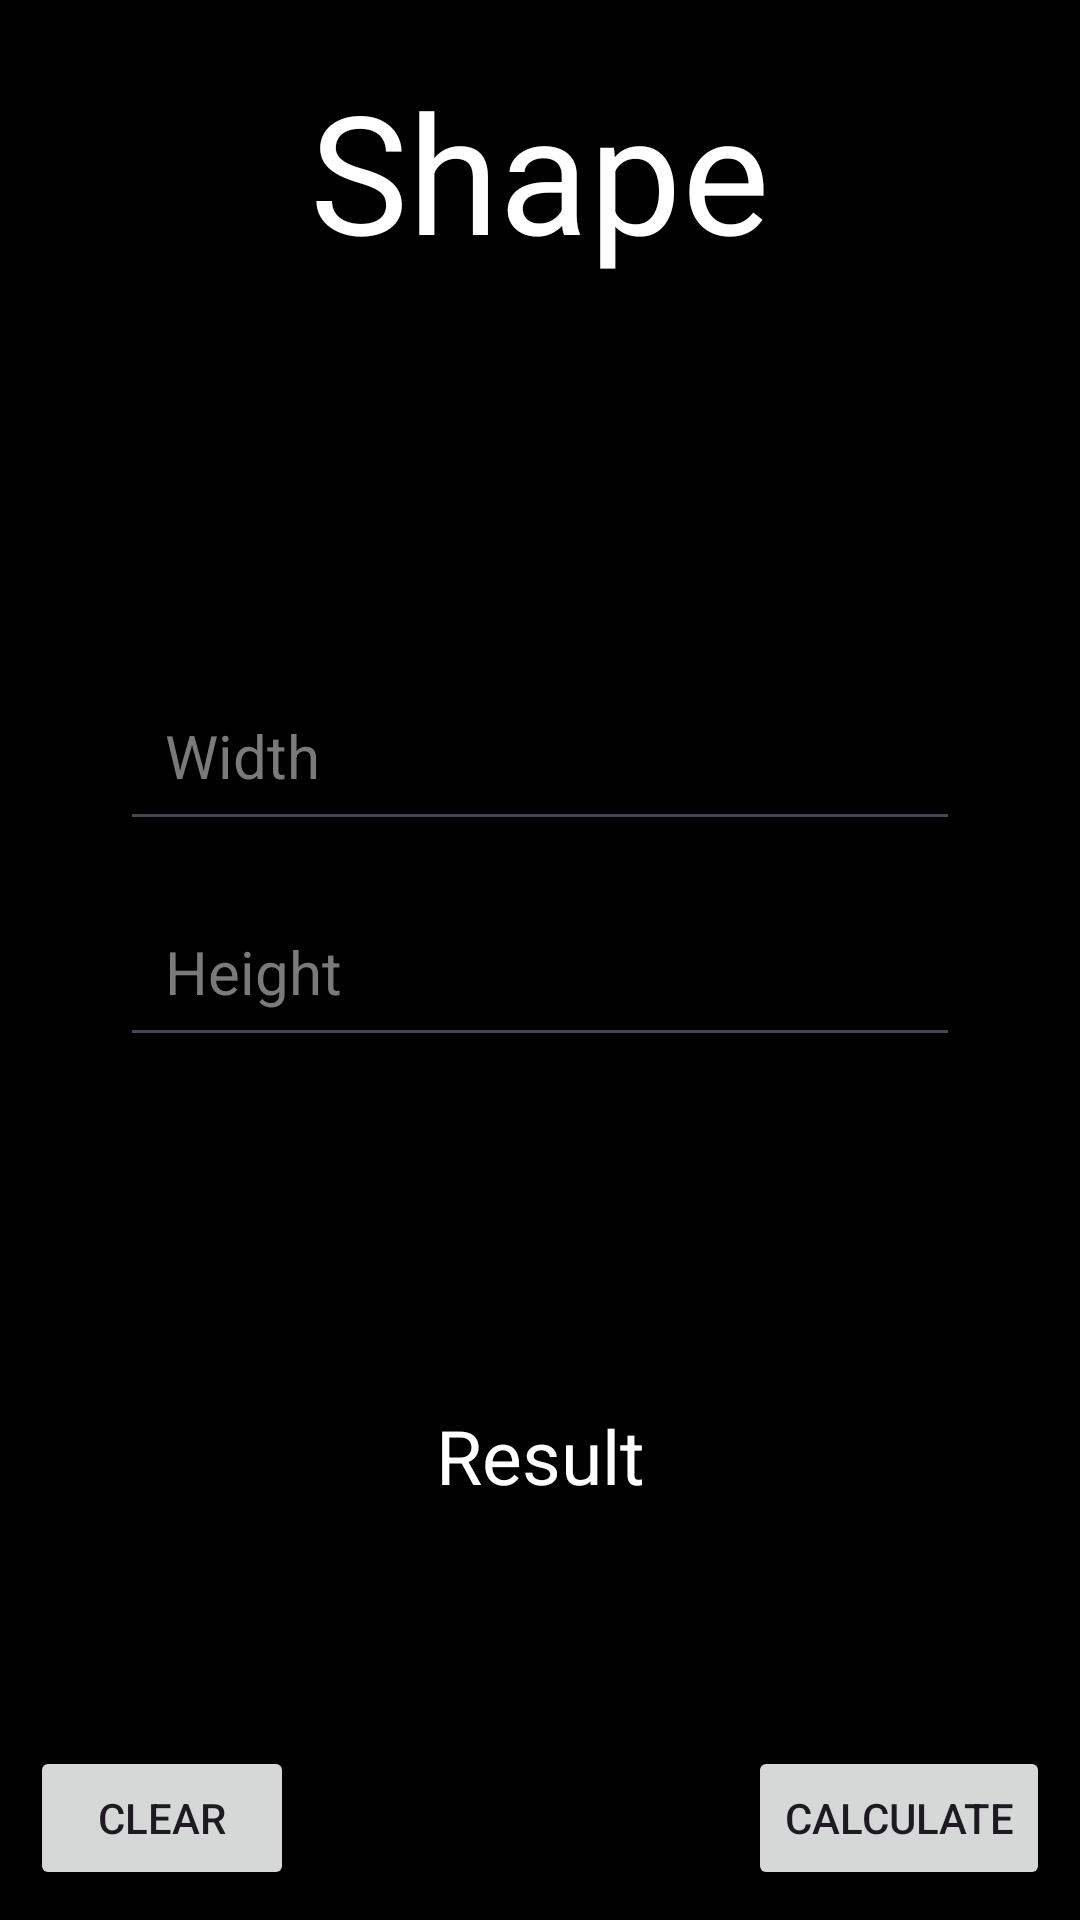

Write the Android layout XML for this screen, with the resource values it uses.
<!-- AndroidManifest.xml: application theme Theme.LatihanNavbarBawah -->
<!-- res/layout/fragment_2param.xml -->
<?xml version="1.0" encoding="utf-8"?>
<androidx.constraintlayout.widget.ConstraintLayout xmlns:android="http://schemas.android.com/apk/res/android"
    xmlns:tools="http://schemas.android.com/tools"
    android:layout_width="match_parent"
    android:layout_height="match_parent"
    xmlns:app="http://schemas.android.com/apk/res-auto"
    tools:context=".Param2_Fragment"
    android:background="@color/black">

    

    <TextView
        android:id="@+id/idk"
        android:layout_width="match_parent"
        android:layout_height="wrap_content"
        android:text="Shape"
        android:textSize="55dp"
        android:textAlignment="center"
        app:layout_constraintTop_toTopOf="parent"
        app:layout_constraintStart_toStartOf="parent"
        app:layout_constraintEnd_toEndOf="parent"
        android:layout_marginLeft="40dp"
        android:layout_marginRight="40dp"
        android:layout_marginTop="20dp"
        android:textColor="@color/white"/>

    <EditText
        android:id="@+id/Sisi1"
        android:layout_width="match_parent"
        android:layout_height="wrap_content"
        app:layout_constraintEnd_toEndOf="parent"
        app:layout_constraintStart_toStartOf="parent"
        android:layout_marginLeft="40dp"
        android:layout_marginRight="40dp"
        android:layout_marginTop="130dp"
        android:hint="Width"
        android:textSize="20dp"
        android:textColorHint="#7A7A7A"
        android:textColor="@color/white"
        app:layout_constraintTop_toBottomOf="@id/idk"
        android:padding="15dp"/>

    <EditText
        android:id="@+id/Sisi2"
        android:layout_width="match_parent"
        android:layout_height="wrap_content"
        android:layout_marginLeft="40dp"
        android:layout_marginTop="15dp"
        android:layout_marginRight="40dp"
        android:padding="15dp"
        android:hint="Height"
        android:textColorHint="#7A7A7A"
        android:textSize="20dp"
        android:textColor="@color/white"
        app:layout_constraintEnd_toEndOf="parent"
        app:layout_constraintStart_toStartOf="parent"
        app:layout_constraintTop_toBottomOf="@id/Sisi1" />

    <TextView
        android:id="@+id/ruslt"
        android:layout_width="match_parent"
        android:layout_height="wrap_content"
        app:layout_constraintEnd_toEndOf="parent"
        app:layout_constraintStart_toStartOf="parent"
        app:layout_constraintBottom_toTopOf="@id/calculate"
        android:layout_marginBottom="80dp"
        android:text="Result"
        android:textSize="25dp"
        android:textColor="@color/white"
        android:textAlignment="center" />

    <Button
        android:id="@+id/calculate"
        android:layout_width="wrap_content"
        android:layout_height="wrap_content"
        android:text="Calculate"
        android:layout_gravity="end"
        app:layout_constraintBottom_toBottomOf="parent"
        app:layout_constraintEnd_toEndOf="parent"
        android:layout_marginBottom="10dp"
        android:layout_marginRight="10dp"
        android:layout_marginTop="10dp" />

    <Button
        android:id="@+id/Clear"
        android:layout_width="wrap_content"
        android:layout_height="wrap_content"
        android:text="Clear"
        android:layout_gravity="end"
        app:layout_constraintBottom_toBottomOf="parent"
        app:layout_constraintStart_toStartOf="parent"
        android:layout_marginBottom="10dp"
        android:layout_marginLeft="10dp"
        android:layout_marginTop="10dp"/>


</androidx.constraintlayout.widget.ConstraintLayout>
<!-- resources referenced by this layout -->
<resources>
  <style name="Theme.LatihanNavbarBawah" parent="Base.Theme.LatihanNavbarBawah" />
  <style name="Base.Theme.LatihanNavbarBawah" parent="Theme.Material3.DayNight.NoActionBar">
          
          
      </style>
  <!-- not gathered from this repository: default colours our renderer supplied (Android Studio template values) -->
  <color name="black">#FF000000</color>
  <color name="white">#FFFFFFFF</color>
</resources>
